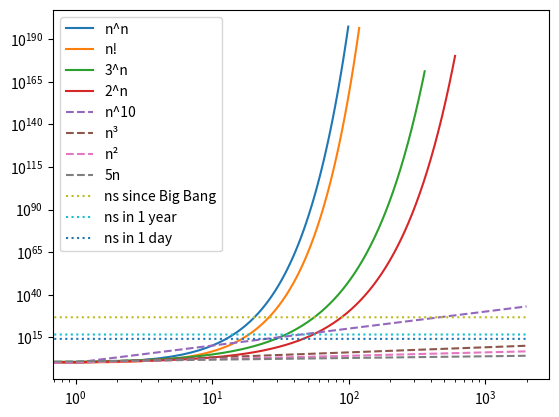

This chart was generated by the following Python code:

import numpy as np
import matplotlib.pyplot as plt
import math

bardzo_male_x = range(100);
male_x        = range(120);
srednie_x     = range(200);
duze_x        = range(360);
wielkie_x     = range(600);
olbrzymie_x   = range(2000); 

_5N  = [5 * n   for n in olbrzymie_x     ]
_N2  = [n **  2 for n in olbrzymie_x     ]
_N3  = [n **  3 for n in olbrzymie_x     ]
_N10 = [n ** 10 for n in olbrzymie_x     ]
_2N  = [2 ** n  for n in wielkie_x       ]
_3N  = [3 ** n  for n in duze_x          ]
_Ns  = [math.factorial(n) for n in male_x]
_NN  = [n ** n  for n in bardzo_male_x   ]

liczba_ns_w_dobie      = 24 * 60 * 60 * 1000000000;
liczba_ns_w_roku       = liczba_ns_w_dobie * 365.2422;
wiek_Wszechswiata_lata = 13820000000; # w latach
wiek_Wszechswiata_ns   = wiek_Wszechswiata_lata * liczba_ns_w_roku;

_doba     = [liczba_ns_w_dobie       for n in olbrzymie_x];
_rok      = [liczba_ns_w_roku        for n in olbrzymie_x];
_wszech   = [wiek_Wszechswiata_ns    for n in olbrzymie_x];


plt.xscale('log',base=10);
plt.yscale('log');

plt.plot(bardzo_male_x, _NN,           label="n^n");
plt.plot(male_x,        _Ns,           label="n!");
plt.plot(duze_x,        _3N,           label="3^n");
plt.plot(wielkie_x,     _2N,           label="2^n");

plt.plot(olbrzymie_x,   _N10,    '--', label="n^10");
plt.plot(olbrzymie_x,   _N3 ,    '--', label="n³");
plt.plot(olbrzymie_x,   _N2 ,    '--', label="n²");
plt.plot(olbrzymie_x,   _5N ,    '--', label="5n");

plt.plot(olbrzymie_x,   _wszech, ':',  label="ns since Big Bang");
plt.plot(olbrzymie_x,   _rok   , ':',  label="ns in 1 year");
plt.plot(olbrzymie_x,   _doba  , ':',  label="ns in 1 day");


plt.legend();

plt.show();

